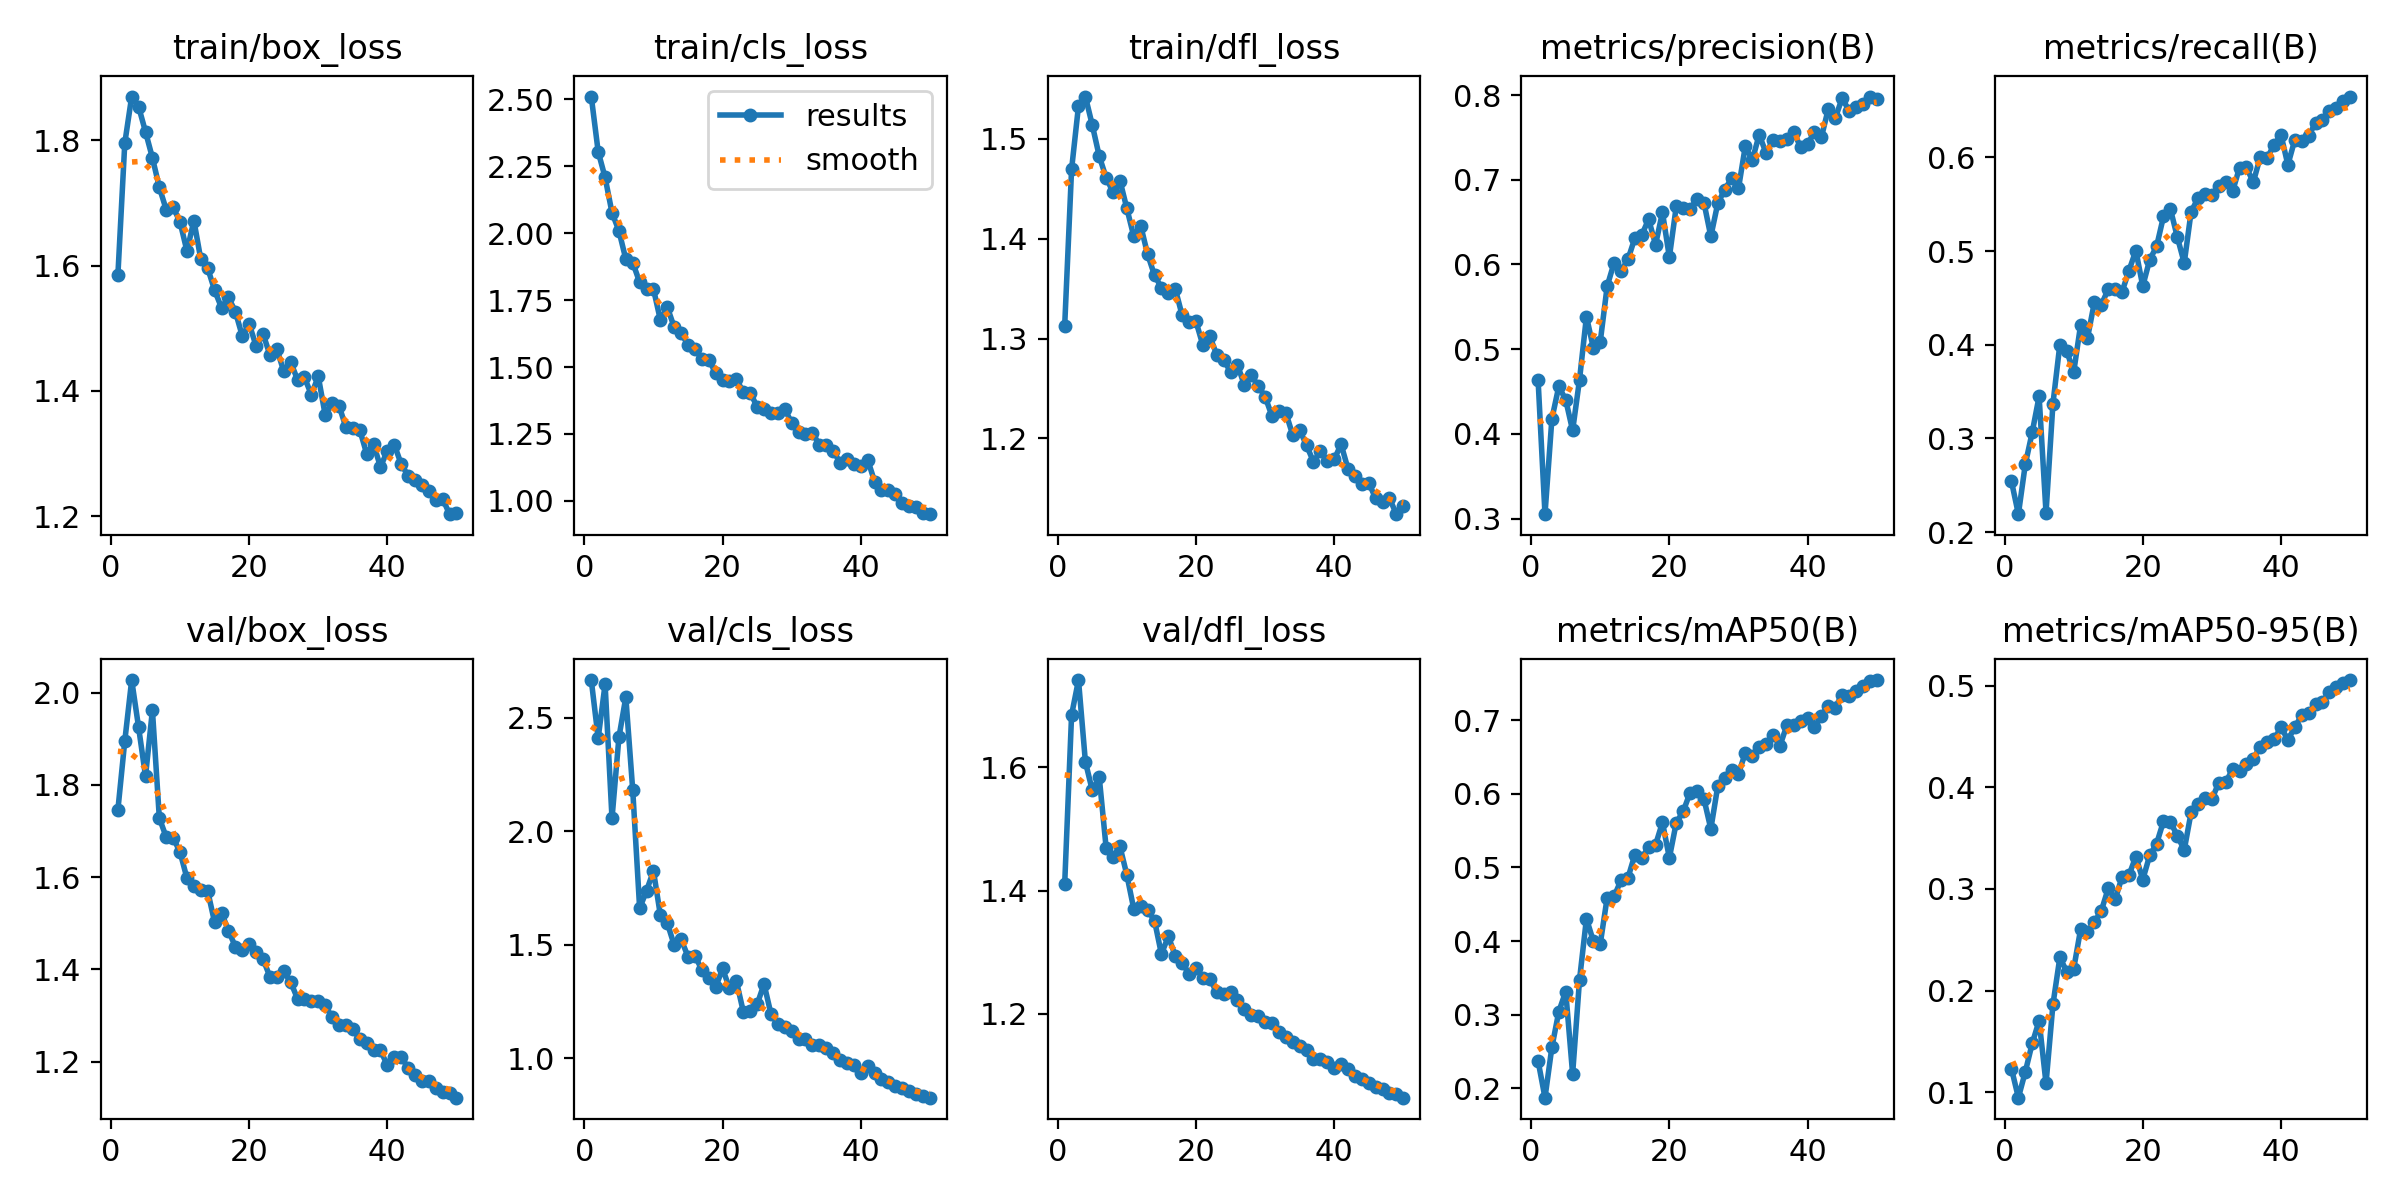

The file beside this chart, header and first rows:
epoch, time, train/box_loss, train/cls_loss, train/dfl_loss, metrics/precision(B), metrics/recall(B), metrics/mAP50(B), metrics/mAP50-95(B), val/box_loss, val/cls_loss, val/dfl_loss, lr/pg0, lr/pg1, lr/pg2
1, 27.7, 1.585, 2.51, 1.313, 0.4638, 0.2541, 0.2371, 0.1231, 1.746, 2.667, 1.41, 0.0006594, 0.0006594, 0.0006594
2, 51.99, 1.796, 2.304, 1.47, 0.3052, 0.2191, 0.1872, 0.09451, 1.895, 2.411, 1.685, 0.0013, 0.0013, 0.0013
3, 77.78, 1.87, 2.208, 1.533, 0.4178, 0.2723, 0.2558, 0.12, 2.027, 2.649, 1.742, 0.001914, 0.001914, 0.001914
4, 100.5, 1.854, 2.076, 1.542, 0.456, 0.3065, 0.3041, 0.1479, 1.925, 2.057, 1.609, 0.001881, 0.001881, 0.001881
5, 121.1, 1.814, 2.009, 1.514, 0.4401, 0.3449, 0.3314, 0.1702, 1.819, 2.414, 1.562, 0.001842, 0.001842, 0.001842
6, 142.4, 1.772, 1.902, 1.483, 0.4039, 0.2206, 0.2195, 0.1086, 1.962, 2.592, 1.585, 0.001802, 0.001802, 0.001802
7, 163.2, 1.725, 1.89, 1.461, 0.4641, 0.337, 0.3476, 0.1863, 1.728, 2.182, 1.469, 0.001762, 0.001762, 0.001762
8, 184, 1.689, 1.817, 1.447, 0.5385, 0.4001, 0.4305, 0.2326, 1.687, 1.661, 1.455, 0.001723, 0.001723, 0.001723
9, 204.3, 1.693, 1.792, 1.458, 0.5013, 0.3934, 0.3999, 0.2187, 1.685, 1.738, 1.472, 0.001683, 0.001683, 0.001683
10, 224.6, 1.669, 1.791, 1.43, 0.5088, 0.3705, 0.3963, 0.2213, 1.654, 1.826, 1.425, 0.001644, 0.001644, 0.001644
11, 245.1, 1.623, 1.675, 1.402, 0.5743, 0.4208, 0.4591, 0.2601, 1.598, 1.63, 1.37, 0.001604, 0.001604, 0.001604
12, 266.1, 1.672, 1.724, 1.413, 0.6019, 0.4072, 0.4607, 0.2576, 1.582, 1.596, 1.375, 0.001564, 0.001564, 0.001564
13, 287.6, 1.61, 1.649, 1.384, 0.5922, 0.4454, 0.4826, 0.2675, 1.573, 1.498, 1.369, 0.001525, 0.001525, 0.001525
14, 309.6, 1.596, 1.626, 1.363, 0.6058, 0.4426, 0.4856, 0.2784, 1.57, 1.524, 1.351, 0.001485, 0.001485, 0.001485
15, 331.7, 1.561, 1.584, 1.351, 0.631, 0.4591, 0.5172, 0.3005, 1.502, 1.448, 1.297, 0.001446, 0.001446, 0.001446
16, 353.9, 1.533, 1.567, 1.346, 0.6346, 0.4596, 0.5125, 0.2897, 1.523, 1.45, 1.326, 0.001406, 0.001406, 0.001406
17, 377, 1.549, 1.53, 1.35, 0.6534, 0.4564, 0.5281, 0.3117, 1.484, 1.39, 1.294, 0.001366, 0.001366, 0.001366
18, 397.8, 1.527, 1.528, 1.323, 0.6233, 0.479, 0.5308, 0.3136, 1.45, 1.354, 1.283, 0.001327, 0.001327, 0.001327
19, 417.7, 1.488, 1.477, 1.317, 0.6615, 0.5004, 0.5613, 0.332, 1.442, 1.312, 1.265, 0.001287, 0.001287, 0.001287
20, 440.1, 1.507, 1.452, 1.317, 0.6086, 0.4626, 0.5131, 0.3092, 1.456, 1.395, 1.275, 0.001248, 0.001248, 0.001248
21, 462.7, 1.472, 1.449, 1.293, 0.6686, 0.4906, 0.561, 0.333, 1.438, 1.308, 1.259, 0.001208, 0.001208, 0.001208
22, 485, 1.491, 1.454, 1.302, 0.6669, 0.5049, 0.5761, 0.3446, 1.423, 1.34, 1.257, 0.001168, 0.001168, 0.001168
23, 507.4, 1.457, 1.407, 1.284, 0.6655, 0.5369, 0.6018, 0.3667, 1.384, 1.205, 1.235, 0.001129, 0.001129, 0.001129
24, 530, 1.467, 1.404, 1.279, 0.6772, 0.5448, 0.6034, 0.3659, 1.383, 1.209, 1.232, 0.001089, 0.001089, 0.001089
25, 552.4, 1.431, 1.352, 1.267, 0.6731, 0.515, 0.5935, 0.3525, 1.396, 1.236, 1.235, 0.00105, 0.00105, 0.00105
26, 574.8, 1.446, 1.345, 1.274, 0.6331, 0.4872, 0.5524, 0.3384, 1.373, 1.327, 1.223, 0.00101, 0.00101, 0.00101
27, 597.6, 1.418, 1.33, 1.253, 0.672, 0.5421, 0.6103, 0.3755, 1.337, 1.196, 1.208, 0.0009704, 0.0009704, 0.0009704
28, 620.1, 1.421, 1.328, 1.263, 0.6882, 0.5564, 0.6222, 0.3838, 1.336, 1.149, 1.198, 0.0009308, 0.0009308, 0.0009308
29, 642.4, 1.394, 1.343, 1.252, 0.7017, 0.5611, 0.6326, 0.3895, 1.332, 1.136, 1.197, 0.0008912, 0.0008912, 0.0008912
30, 664.6, 1.423, 1.292, 1.242, 0.6897, 0.5603, 0.627, 0.3883, 1.333, 1.121, 1.188, 0.0008516, 0.0008516, 0.0008516
31, 686.6, 1.362, 1.257, 1.222, 0.7401, 0.5692, 0.6562, 0.4047, 1.322, 1.083, 1.185, 0.000812, 0.000812, 0.000812
32, 709.2, 1.38, 1.251, 1.227, 0.723, 0.5734, 0.6519, 0.405, 1.296, 1.085, 1.17, 0.0007724, 0.0007724, 0.0007724
33, 732, 1.376, 1.254, 1.226, 0.7532, 0.5637, 0.6634, 0.418, 1.28, 1.056, 1.163, 0.0007328, 0.0007328, 0.0007328
34, 754.7, 1.342, 1.21, 1.203, 0.7313, 0.5891, 0.6682, 0.4163, 1.279, 1.056, 1.154, 0.0006932, 0.0006932, 0.0006932
35, 777.5, 1.341, 1.209, 1.208, 0.7472, 0.5893, 0.6801, 0.423, 1.27, 1.046, 1.148, 0.0006536, 0.0006536, 0.0006536
36, 800.2, 1.338, 1.188, 1.193, 0.7462, 0.5736, 0.6654, 0.4282, 1.249, 1.024, 1.142, 0.000614, 0.000614, 0.000614
37, 824.1, 1.3, 1.143, 1.177, 0.7481, 0.6004, 0.6931, 0.4403, 1.241, 0.9921, 1.127, 0.0005744, 0.0005744, 0.0005744
38, 846.7, 1.315, 1.157, 1.187, 0.7563, 0.5995, 0.6935, 0.4444, 1.225, 0.9802, 1.126, 0.0005348, 0.0005348, 0.0005348
39, 869.7, 1.279, 1.136, 1.178, 0.7383, 0.6132, 0.6989, 0.4473, 1.224, 0.9696, 1.122, 0.0004952, 0.0004952, 0.0004952
40, 892.3, 1.304, 1.131, 1.179, 0.742, 0.6241, 0.703, 0.4593, 1.193, 0.9323, 1.111, 0.0004556, 0.0004556, 0.0004556
41, 940.4, 1.314, 1.154, 1.194, 0.7564, 0.5921, 0.6904, 0.4468, 1.21, 0.9657, 1.119, 0.000416, 0.000416, 0.000416
42, 961.3, 1.283, 1.073, 1.17, 0.7501, 0.6187, 0.7065, 0.4592, 1.21, 0.933, 1.11, 0.0003764, 0.0003764, 0.0003764
43, 981.1, 1.264, 1.04, 1.162, 0.7837, 0.6171, 0.7198, 0.4711, 1.187, 0.9088, 1.099, 0.0003368, 0.0003368, 0.0003368
44, 1001, 1.258, 1.04, 1.155, 0.7725, 0.6227, 0.7174, 0.4735, 1.172, 0.893, 1.093, 0.0002972, 0.0002972, 0.0002972
45, 1021, 1.249, 1.025, 1.156, 0.7962, 0.6369, 0.735, 0.4823, 1.159, 0.8771, 1.087, 0.0002576, 0.0002576, 0.0002576
46, 1041, 1.24, 0.9907, 1.14, 0.7816, 0.6403, 0.7337, 0.4843, 1.159, 0.8677, 1.082, 0.000218, 0.000218, 0.000218
47, 1060, 1.226, 0.9829, 1.136, 0.786, 0.65, 0.7398, 0.4939, 1.143, 0.8528, 1.077, 0.0001784, 0.0001784, 0.0001784
48, 1080, 1.228, 0.9775, 1.14, 0.7894, 0.6526, 0.7472, 0.4985, 1.134, 0.8426, 1.071, 0.0001388, 0.0001388, 0.0001388
49, 1100, 1.203, 0.9547, 1.124, 0.7982, 0.6603, 0.7531, 0.5024, 1.133, 0.8337, 1.07, 9.92e-05, 9.92e-05, 9.92e-05
50, 1120, 1.205, 0.9507, 1.132, 0.7959, 0.6649, 0.7548, 0.5058, 1.122, 0.8254, 1.064, 5.96e-05, 5.96e-05, 5.96e-05
